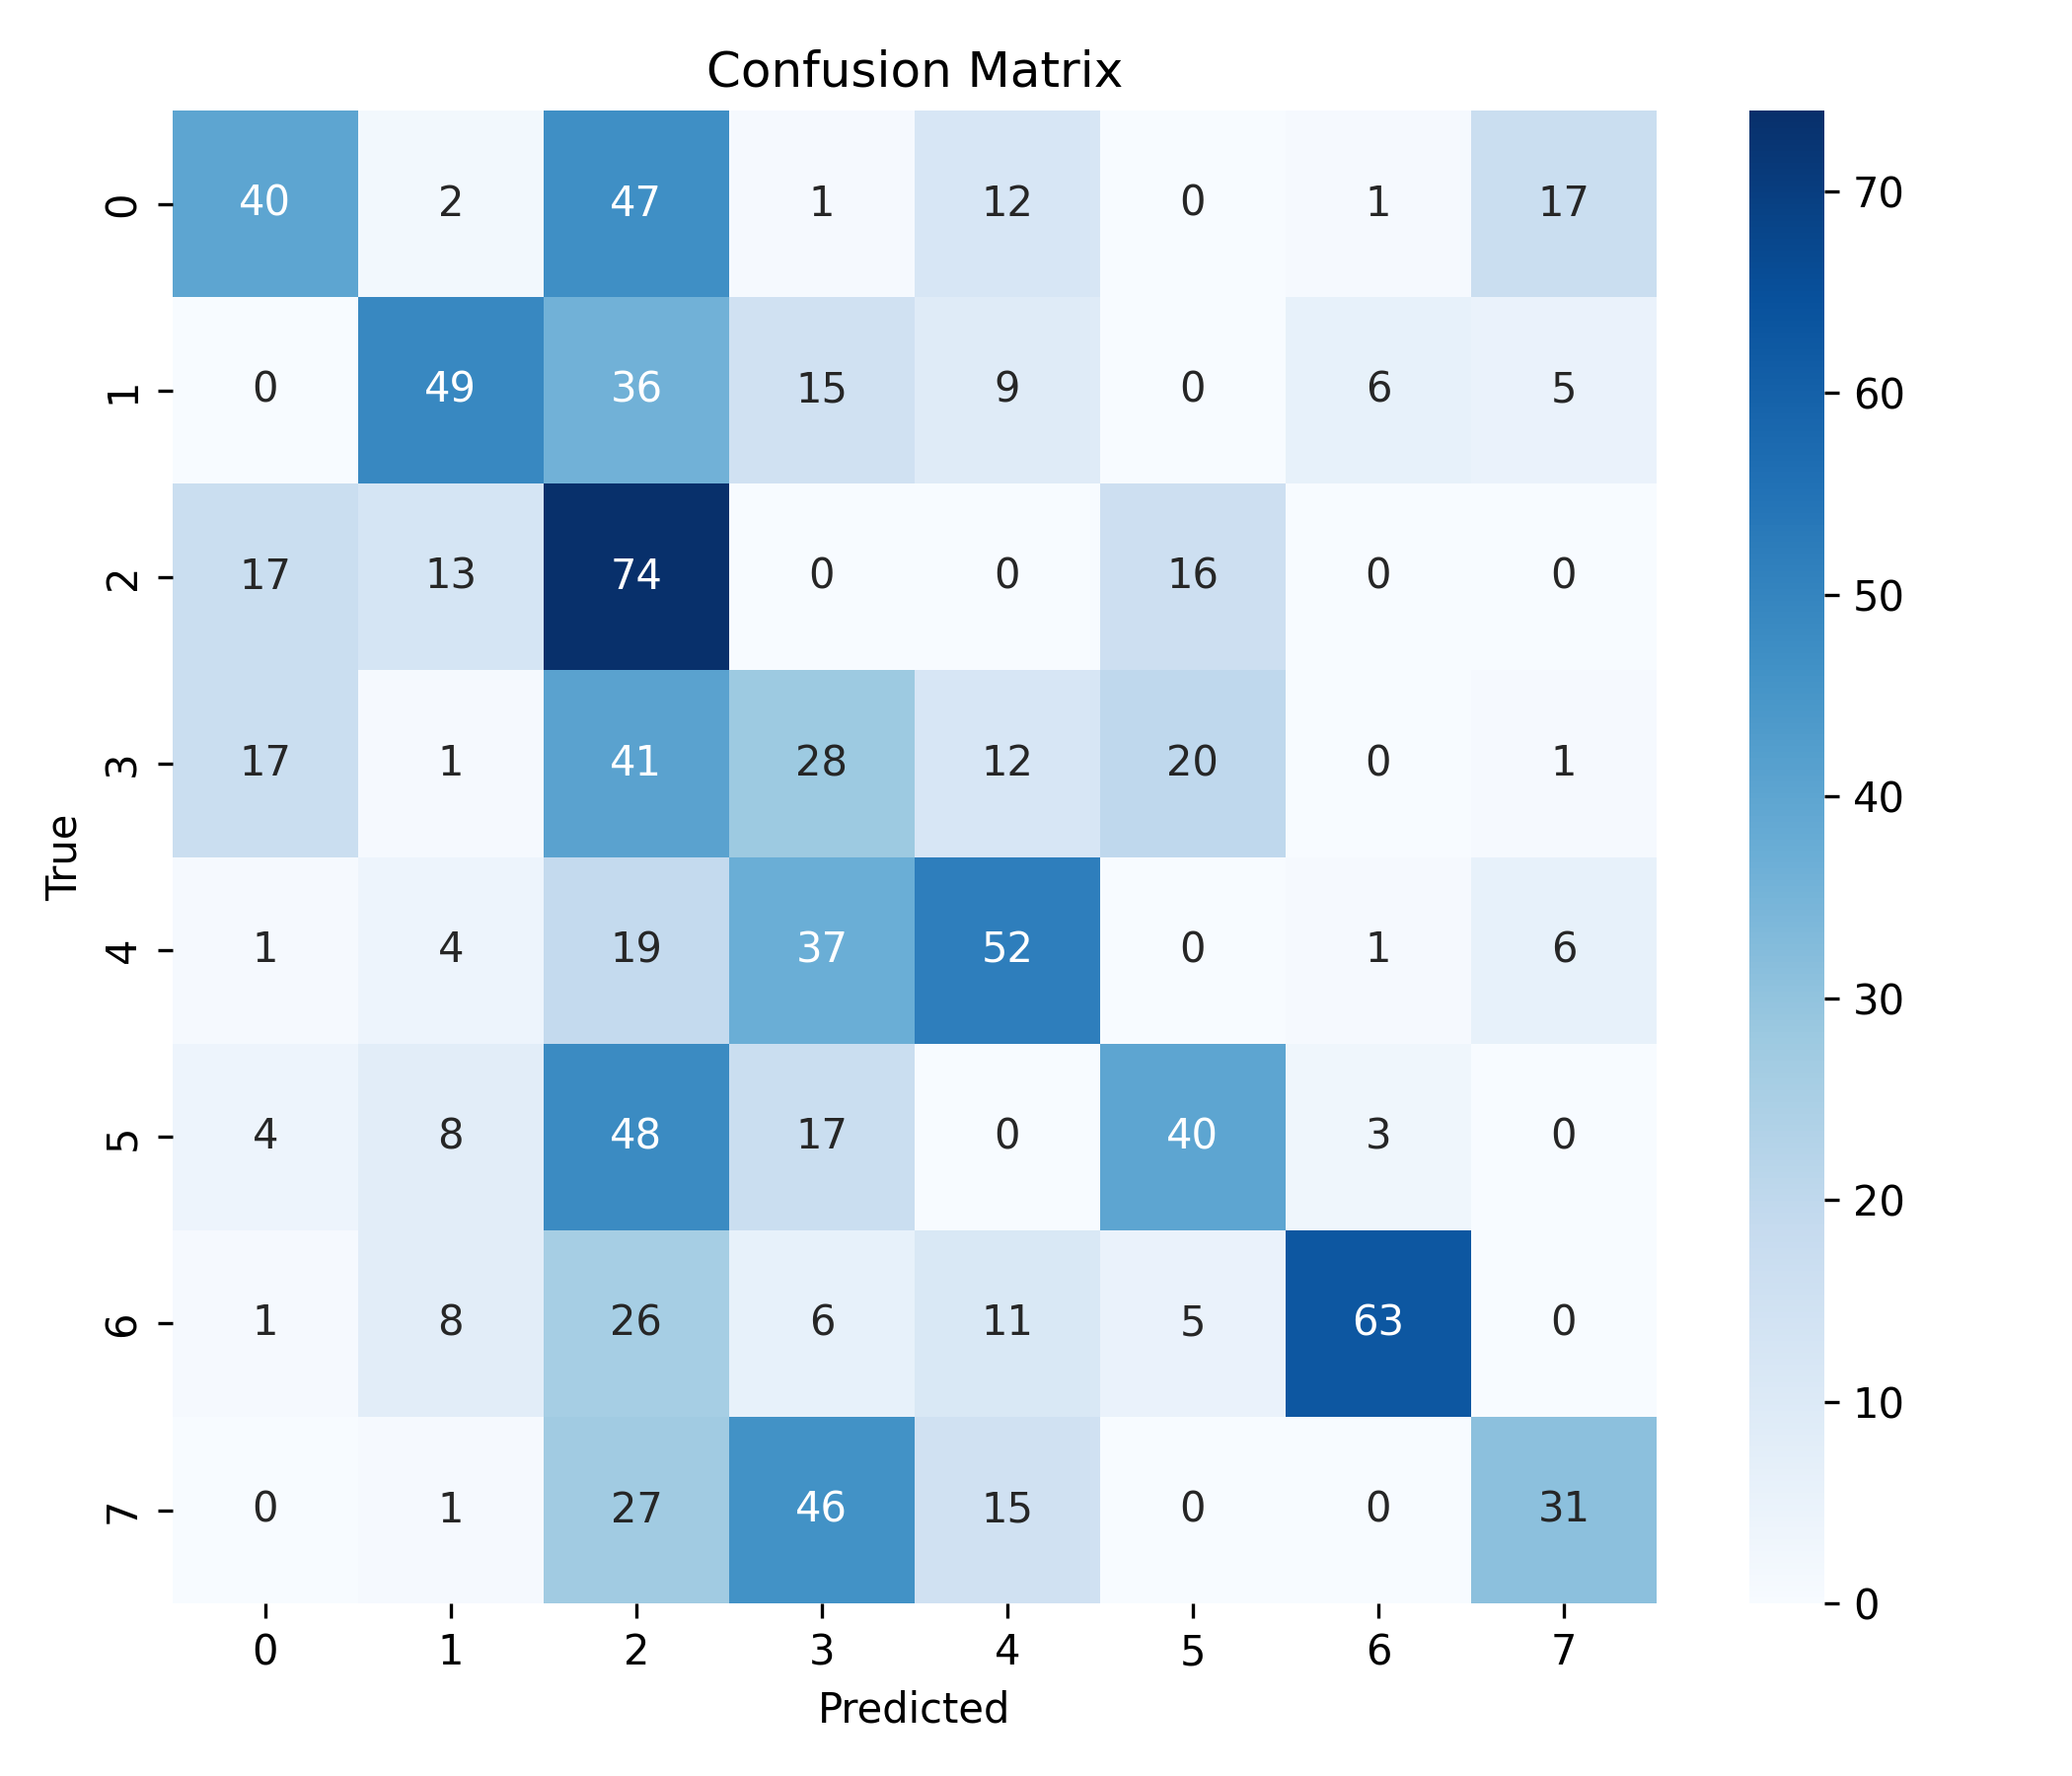

Values plotted in this chart, from the file beside it:
, 0, 1, 2, 3, 4, 5, 6, 7
0, 40, 2, 47, 1, 12, 0, 1, 17
1, 0, 49, 36, 15, 9, 0, 6, 5
2, 17, 13, 74, 0, 0, 16, 0, 0
3, 17, 1, 41, 28, 12, 20, 0, 1
4, 1, 4, 19, 37, 52, 0, 1, 6
5, 4, 8, 48, 17, 0, 40, 3, 0
6, 1, 8, 26, 6, 11, 5, 63, 0
7, 0, 1, 27, 46, 15, 0, 0, 31
